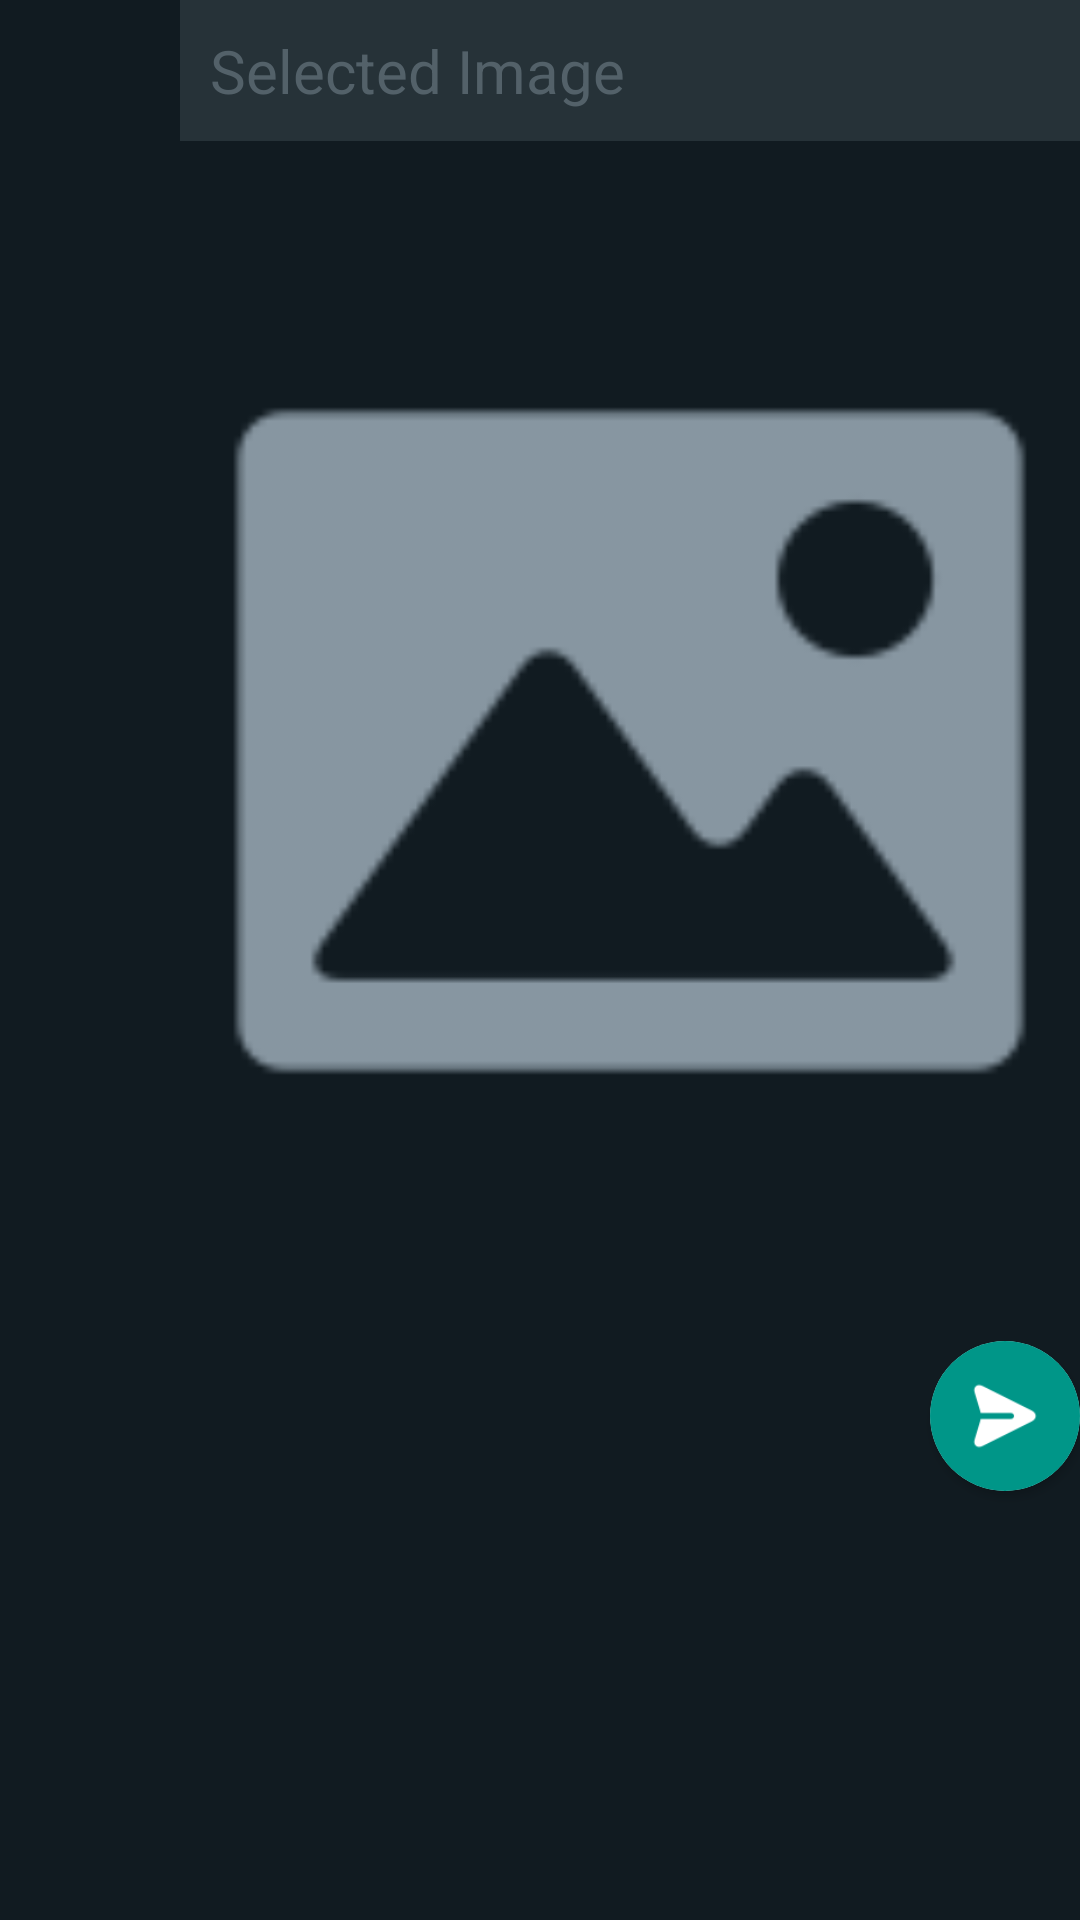

Android layout source for this screen:
<!-- AndroidManifest.xml: application theme Theme.MyChat -->
<!-- res/layout/send_img_dialog.xml -->
<?xml version="1.0" encoding="utf-8"?>
<LinearLayout xmlns:android="http://schemas.android.com/apk/res/android"
    xmlns:app="http://schemas.android.com/apk/res-auto"
    android:layout_width="wrap_content"
    android:layout_height="wrap_content"
    android:orientation="vertical"
    android:layout_gravity="center_horizontal"
    android:gravity="end"

    >


    <TextView
        android:id="@+id/dialogTxt"
        android:layout_width="300dp"
        android:layout_height="wrap_content"
        android:textSize="20dp"
        android:background="@color/secToolbar"
        android:padding="10dp"
        android:text="Selected Image"

        />

    <ImageView
        android:id="@+id/dialogImg"
        android:layout_width="300dp"
        android:layout_height="400dp"
        android:background="#00FFFFFF"
        android:src="@drawable/image" />

    <androidx.cardview.widget.CardView
        android:layout_width="50dp"
        android:layout_height="50dp"
        android:layout_below="@+id/dialogImg"
        app:cardCornerRadius="50dp"
        android:layout_alignParentRight="true"
        >


        <ImageView
            android:id="@+id/sendImageButton"
            android:layout_width="50dp"
            android:layout_height="50dp"
            android:background="@color/PBar"
            android:src="@drawable/send_btn"
            android:padding="13dp"

            />

    </androidx.cardview.widget.CardView>

</LinearLayout>
<!-- resources referenced by this layout -->
<resources>
  <color name="PBar">#009688</color>
  <color name="secToolbar">#263238</color>
  <!-- drawable image: png bitmap (drawable, 4578 bytes) -->
  <!-- drawable send_btn: png bitmap (drawable, 773 bytes) -->
  <style name="Theme.MyChat" parent="Base.Theme.MyChat" />
  <style name="Base.Theme.MyChat" parent="Theme.Material3.DayNight.NoActionBar">
  
          <item name="colorSecondary">@color/toolbar</item>
          <item name="colorSecondaryVariant">@color/statusBar</item>
          <item name="colorOnSecondary">@color/black</item>
  
          <item name="cardBackgroundColor">@color/background</item>
          <item name="colorTertiary">@color/navigationBar</item>
  
          
          
          <item name="android:statusBarColor" app:targetApi="l">?attr/colorSecondaryVariant</item>
          <item name="android:navigationBarColor" app:targetApi="l">?attr/colorTertiary</item>
          <item name="android:background" app:targetApi="l">?attr/cardBackgroundColor</item>
          <item name="android:toolbarStyle" app:targetApi="l">?attr/colorSecondary</item>
          <item name="android:editTextColor" app:targetApi="l">@color/white</item>
          <item name="android:textColor" app:targetApi="l">@color/hintcolor</item>
  
  
  
  
  
  
  
  
  
  
  
  
  
  
  
  
  
  
  
  
  
  
  
  
  
  
  
  
  
  
  
  
      </style>
  <color name="toolbar">#272727</color>
  <color name="statusBar">#161616</color>
  <color name="black">#FF000000</color>
  <color name="background">#111b21</color>
  <color name="navigationBar">#161616</color>
  <color name="white">#FFFFFFFF</color>
  <color name="hintcolor">#536169</color>
</resources>
